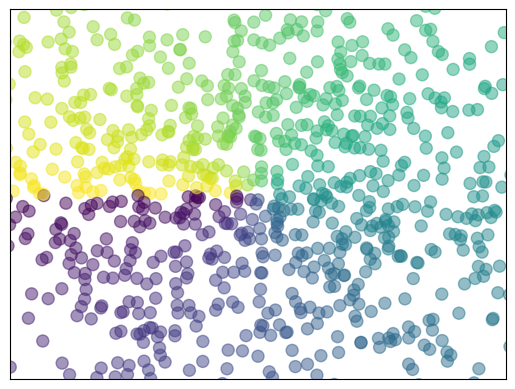

The matplotlib source for this figure:
import matplotlib.pyplot as plt
import numpy as np

# 共 1024 个点
n = 1024

# 正态随机数，平均值是0，方差是1
X = np.random.normal(0, 1, n)
Y = np.random.normal(0, 1, n)
T = np.arctan2(Y, X)  # 颜色计算得出来

plt.scatter(X, Y, s=75, c=T, alpha=0.5)  # 大小，颜色计算，透明度
# plt.scatter(np.arange(5), np.arange(5))

plt.xlim((-1.5, 1.5))
plt.ylim((-1.5, 1.5))

# 隐藏x，y的ticks
plt.xticks(())
plt.yticks(())

plt.show()
